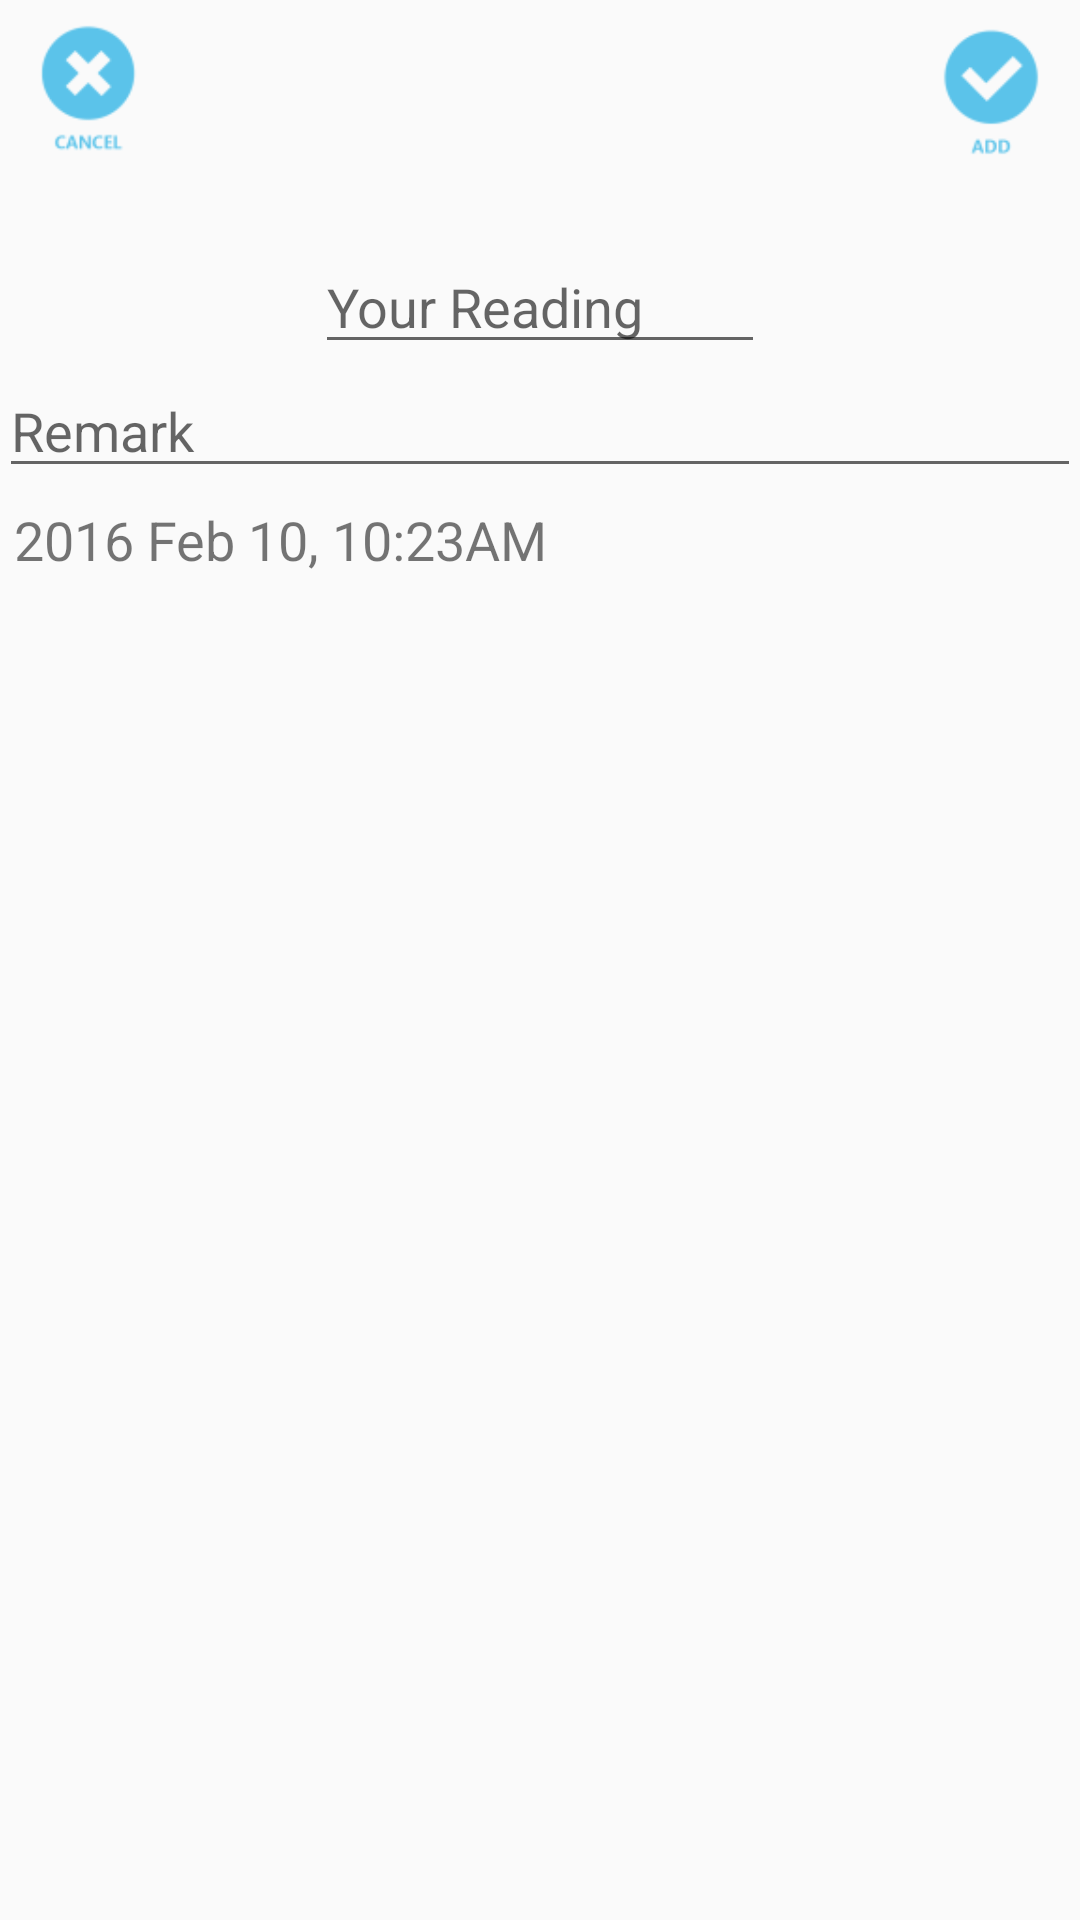

This screen was rendered from an Android layout file. Write that file and the resources it references.
<!-- AndroidManifest.xml: application theme AppTheme -->
<!-- res/layout/activity_add_record.xml -->
<?xml version="1.0" encoding="utf-8"?>
<RelativeLayout xmlns:android="http://schemas.android.com/apk/res/android"
    xmlns:tools="http://schemas.android.com/tools"
    android:layout_width="match_parent"
    android:layout_height="match_parent"
    android:paddingBottom="@dimen/activity_vertical_margin"
    android:paddingLeft="@dimen/activity_horizontal_margin"
    android:paddingRight="@dimen/activity_horizontal_margin"
    android:paddingTop="@dimen/activity_vertical_margin"
    tools:context="com.techosoft.idea.sugarnote.AddRecordActivity">

<RelativeLayout
    android:layout_width="match_parent"
    android:layout_height="wrap_content"
    android:orientation="horizontal"
    android:id="@+id/layoutTop">

    <Button
        android:layout_width="60dp"
        android:layout_height="60dp"
        android:id="@+id/btnCancelRecord"
        android:width="100dp"
        android:layout_alignParentTop="true"
        android:layout_alignParentStart="true"
        android:background="@drawable/ic_add_cancel" />
    <Button
        android:layout_width="60dp"
        android:layout_height="60dp"
        android:id="@+id/btnAddRecord"
        android:width="100dp"
        android:background="@drawable/ic_add_confirm"
        android:layout_alignParentTop="true"
        android:layout_alignParentEnd="true" />

</RelativeLayout>
    <LinearLayout
        android:orientation="vertical"
        android:layout_width="match_parent"
        android:layout_height="wrap_content"
        android:layout_centerHorizontal="true"
        android:layout_below="@+id/layoutTop"
        >


        <EditText
            android:layout_width="wrap_content"
            android:layout_height="wrap_content"
            android:id="@+id/etReadingNum"
            android:width="150dp"
            android:hint="Your Reading"
            android:inputType="number"
            android:clickable="true"
            android:layout_gravity="center_horizontal"
            android:layout_marginTop="20dp" />

        <EditText
            android:layout_width="match_parent"
            android:layout_height="wrap_content"
            android:inputType="textMultiLine"
            android:ems="10"
            android:id="@+id/etReadingNote"
            android:lines="1"
            android:hint="Remark"
            android:layout_gravity="center_horizontal"
            android:longClickable="false" />

        <TextView
            android:layout_width="wrap_content"
            android:layout_height="wrap_content"
            android:text="2016 Feb 10, 10:23AM"
            android:id="@+id/tvReadingTime"
            android:layout_marginTop="5dp"
            android:textSize="18sp"
            android:layout_marginLeft="5dp" />

    </LinearLayout>
</RelativeLayout>
<!-- resources referenced by this layout -->
<resources>
  <!-- drawable ic_add_cancel: png bitmap (drawable-hdpi, 935 bytes) -->
  <!-- drawable ic_add_confirm: png bitmap (drawable-hdpi, 839 bytes) -->
  <style name="AppTheme" parent="Theme.AppCompat.Light.DarkActionBar">
          
          <item name="colorPrimary">@color/colorPrimary</item>
          <item name="colorPrimaryDark">@color/colorPrimaryDark</item>
          <item name="colorAccent">@color/colorAccent</item>
          
      </style>
  <color name="colorPrimary">#82dcf2</color>
  <color name="colorPrimaryDark">#303F9F</color>
  <color name="colorAccent">#FF4081</color>
</resources>
